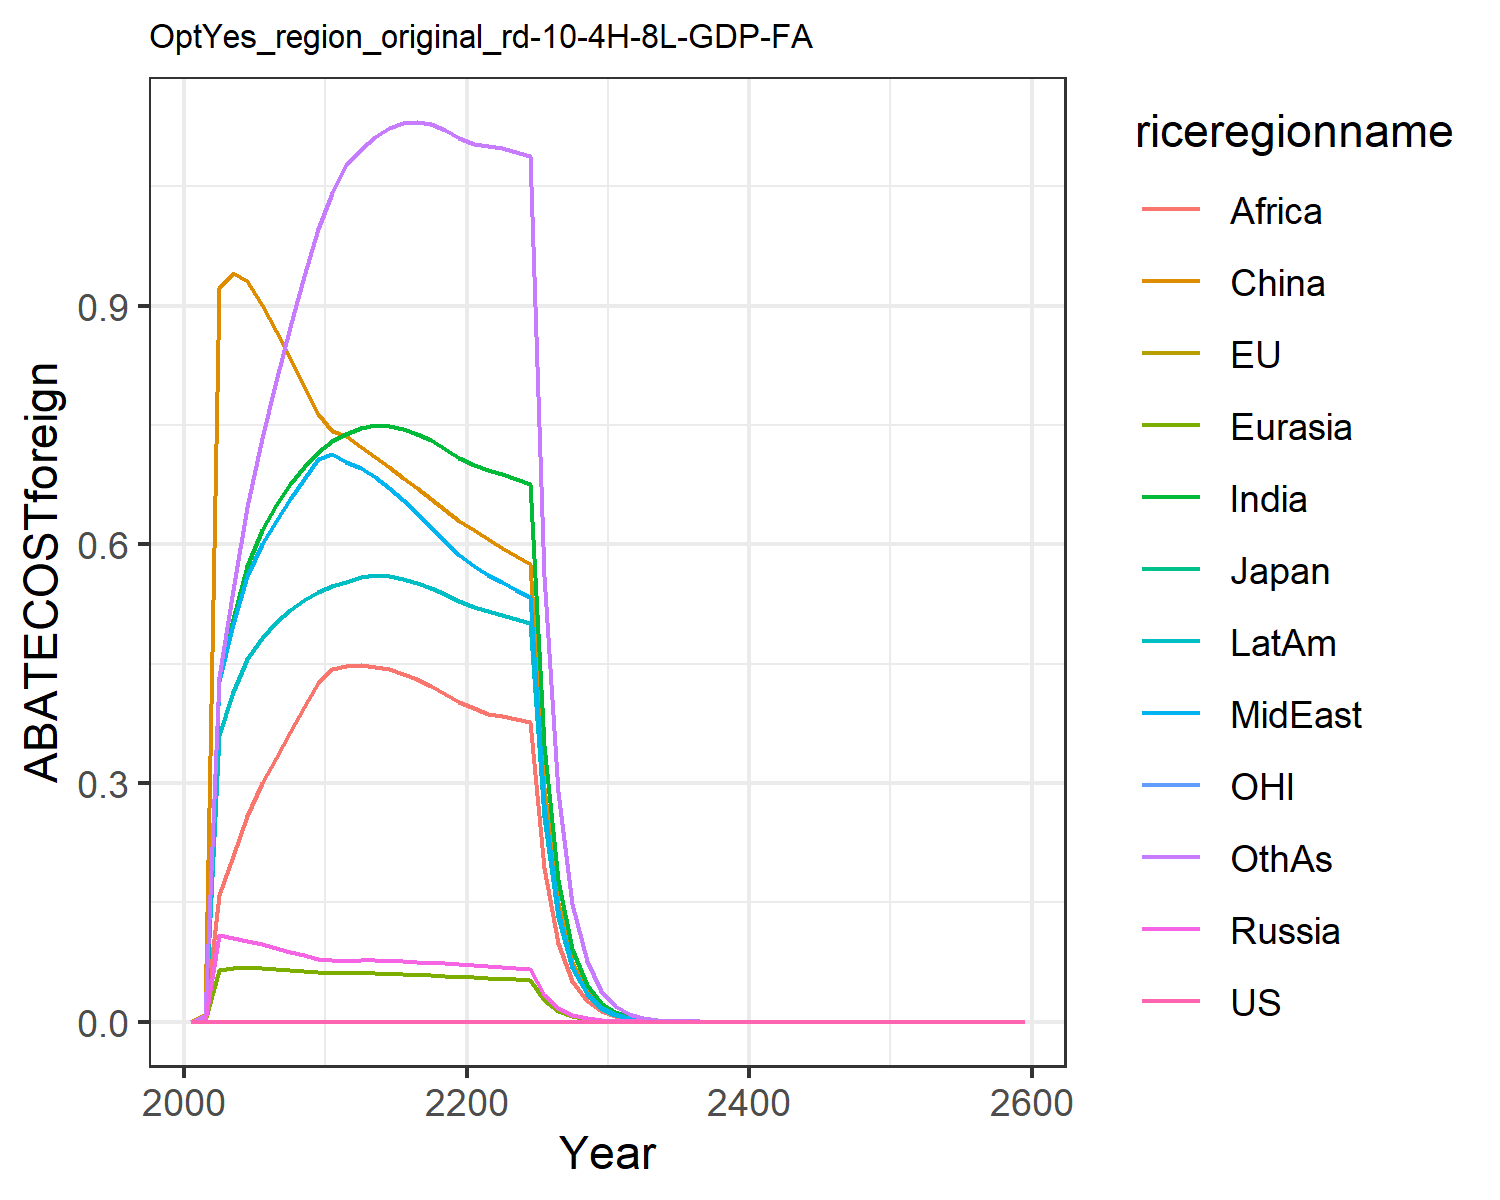

The data file committed next to this chart (first rows):
0.0, 0.0, 0.0, 0.0, 0.0, 0.0, 0.0, 0.0, 0.0, 0.0, 0.0, 0.0
0.0, 0.0, 0.0, 0.0008414, 0.0009619, 0.008463, 0.007641, 0.003045, 0.005771, 0.003764, 0.0, 0.006592
0.0, 0.0, 0.0, 0.1092, 0.06494, 0.9218, 0.4298, 0.4287, 0.1598, 0.3608, 0.0, 0.4328
0.0, 0.0, 0.0, 0.1057, 0.06719, 0.9411, 0.5065, 0.5, 0.208, 0.4142, 0.0, 0.542
0.0, 0.0, 0.0, 0.1015, 0.06799, 0.9308, 0.5726, 0.5605, 0.2584, 0.4555, 0.0, 0.6474
0.0, 0.0, 0.0, 0.0972, 0.0676, 0.9008, 0.6183, 0.6007, 0.2996, 0.4825, 0.0, 0.7339
0.0, 0.0, 0.0, 0.09281, 0.06662, 0.8685, 0.6495, 0.6297, 0.3319, 0.5019, 0.0, 0.8055
0.0, 0.0, 0.0, 0.08825, 0.06528, 0.8343, 0.6758, 0.6566, 0.3637, 0.5175, 0.0, 0.8731
0.0, 0.0, 0.0, 0.08368, 0.0637, 0.7994, 0.6977, 0.6822, 0.3951, 0.5299, 0.0, 0.9367
0.0, 0.0, 0.0, 0.07918, 0.06195, 0.7641, 0.7155, 0.7067, 0.426, 0.5395, 0.0, 0.996
0.0, 0.0, 0.0, 0.07698, 0.0611, 0.7426, 0.7292, 0.7141, 0.4438, 0.5471, 0.0, 1.042
0.0, 0.0, 0.0, 0.07681, 0.06108, 0.7357, 0.7392, 0.7031, 0.4477, 0.5523, 0.0, 1.076
0.0, 0.0, 0.0, 0.07715, 0.0612, 0.7226, 0.7467, 0.6963, 0.4481, 0.5592, 0.0, 1.096
0.0, 0.0, 0.0, 0.07698, 0.06097, 0.7097, 0.7498, 0.6849, 0.4464, 0.5614, 0.0, 1.112
0.0, 0.0, 0.0, 0.07652, 0.06052, 0.6968, 0.7491, 0.6709, 0.4427, 0.5604, 0.0, 1.123
0.0, 0.0, 0.0, 0.07587, 0.05991, 0.6837, 0.7454, 0.6553, 0.4371, 0.557, 0.0, 1.129
0.0, 0.0, 0.0, 0.07511, 0.05919, 0.6704, 0.7391, 0.6388, 0.4301, 0.5518, 0.0, 1.131
0.0, 0.0, 0.0, 0.07427, 0.05837, 0.657, 0.7306, 0.6218, 0.4218, 0.5451, 0.0, 1.128
0.0, 0.0, 0.0, 0.07338, 0.05749, 0.6434, 0.7203, 0.6045, 0.4125, 0.5373, 0.0, 1.121
0.0, 0.0, 0.0, 0.07244, 0.05655, 0.6298, 0.7084, 0.5871, 0.4023, 0.5285, 0.0, 1.111
0.0, 0.0, 0.0, 0.07141, 0.05567, 0.6174, 0.6993, 0.5728, 0.3937, 0.5213, 0.0, 1.104
0.0, 0.0, 0.0, 0.07027, 0.05489, 0.6063, 0.6937, 0.562, 0.3873, 0.5164, 0.0, 1.101
0.0, 0.0, 0.0, 0.0691, 0.05411, 0.5957, 0.6882, 0.552, 0.3836, 0.5116, 0.0, 1.098
0.0, 0.0, 0.0, 0.06792, 0.05333, 0.5853, 0.6825, 0.5425, 0.3803, 0.5067, 0.0, 1.093
0.0, 0.0, 0.0, 0.06675, 0.05255, 0.5751, 0.6764, 0.5332, 0.377, 0.5016, 0.0, 1.088
0.0, 0.0, 0.0, 0.03403, 0.02685, 0.2932, 0.3475, 0.2719, 0.1938, 0.2574, 0.0, 0.5606
0.0, 0.0, 0.0, 0.01734, 0.01371, 0.1494, 0.1783, 0.1385, 0.09948, 0.132, 0.0, 0.2885
0.0, 0.0, 0.0, 0.00883, 0.006997, 0.07608, 0.09138, 0.07057, 0.05101, 0.06759, 0.0, 0.1483
0.0, 0.0, 0.0, 0.004495, 0.003568, 0.03873, 0.04678, 0.03592, 0.02613, 0.03458, 0.0, 0.07609
0.0, 0.0, 0.0, 0.002287, 0.001818, 0.01971, 0.02392, 0.01828, 0.01337, 0.01768, 0.0, 0.039
0.0, 0.0, 0.0, 0.001161, 0.0009245, 0.01, 0.0122, 0.009281, 0.006822, 0.009014, 0.0, 0.01993
0.0, 0.0, 0.0, 0.0005879, 0.0004687, 0.005062, 0.006206, 0.004702, 0.00347, 0.00458, 0.0, 0.01015
0.0, 0.0, 0.0, 0.0002974, 0.0002374, 0.002558, 0.003152, 0.00238, 0.001763, 0.002324, 0.0, 0.005165
0.0, 0.0, 0.0, 0.0001504, 0.0001202, 0.001292, 0.001599, 0.001204, 0.0008947, 0.001178, 0.0, 0.002624
0.0, 0.0, 0.0, 7.599152027985637e-5, 6.079528355062709e-5, 0.0006523, 0.0008109, 0.0006085, 0.0004537, 0.0005971, 0.0, 0.001332
0.0, 0.0, 0.0, 3.839212212874523e-5, 3.0743623057890146e-5, 0.0003292, 0.0004109, 0.0003076, 0.0002299, 0.0003023, 0.0, 0.0006758
0.0, 0.0, 0.0, 1.9391327944021634e-5, 1.554083511845187e-5, 0.0001661, 0.0002081, 0.0001554, 0.0001164, 0.000153, 0.0, 0.0003426
0.0, 0.0, 0.0, 9.79212664218601e-6, 7.853679016347212e-6, 8.38088881302444e-5, 0.0001053, 7.84947878507581e-5, 5.89331829160482e-5, 7.741397635275563e-5, 0.0, 0.0001735
0.0, 0.0, 0.0, 4.944818231630089e-6, 3.968904637576561e-6, 4.227261062140639e-5, 5.3289917525959457e-5, 3.964097603355801e-5, 2.981659078753113e-5, 3.914961259338345e-5, 0.0, 8.787022592399205e-5
0.0, 0.0, 0.0, 2.4964954948660494e-6, 2.0075942675139035e-6, 2.131826971056003e-5, 2.695282105261484e-5, 2.0015683376546585e-5, 1.507948161291542e-5, 1.9792543865984105e-5, 0.0, 4.446993724688188e-5
0.0, 0.0, 0.0, 1.2596035112029587e-6, 1.0121989482213725e-6, 1.075211403097112e-5, 1.363042151548416e-5, 1.0108323906856486e-5, 7.623466896439398e-6, 1.000321217033112e-5, 0.0, 2.2496387694338035e-5
0.0, 0.0, 0.0, 4.427070315750384e-6, 3.5591033115066585e-6, 3.774296124929947e-5, 4.7968009110963956e-5, 3.551870283388707e-5, 2.6830996246607178e-5, 3.519961626317856e-5, 0.0, 7.922443715208057e-5
0.0, 0.0, 0.0, 2.2339042555246338e-6, 1.7967315437536544e-6, 1.9026664986006592e-5, 2.423819708127991e-5, 1.7925222471659664e-5, 1.3555680583639113e-5, 1.7781025667723953e-5, 0.0, 4.004773959290466e-5
0.0, 0.0, 0.0, 1.1271101022861171e-6, 9.069010755128213e-7, 9.590561739925164e-6, 1.2244474539738737e-5, 9.04513124823521e-6, 6.846805926173127e-6, 8.980116247477092e-6, 0.0, 2.023763271949324e-5
0.0, 0.0, 0.0, 5.686251745018415e-7, 4.5769589381475586e-7, 4.833749557669814e-6, 6.184174078934581e-6, 4.563661177143942e-6, 3.457388808748828e-6, 4.53442704200012e-6, 0.0, 1.0223919374768205e-5
0.0, 0.0, 0.0, 2.8684523934022983e-7, 2.309617773835617e-7, 2.436052274272704e-6, 3.1227298743540864e-6, 2.302315966039768e-6, 1.745469057040796e-6, 2.289213608474318e-6, 0.0, 5.163723310254337e-6
0.0, 0.0, 0.0, 1.4468867097325107e-7, 1.1653443713359875e-7, 1.2275938209834357e-6, 1.576546573202797e-6, 1.1613785846010504e-6, 8.810266027958262e-7, 1.1555293708174347e-6, 0.0, 2.6073961536152184e-6
0.0, 0.0, 0.0, 7.297765301693951e-8, 5.879279610752527e-8, 6.185735938909473e-7, 7.958047980798317e-7, 5.857927468017235e-7, 4.446180931403028e-7, 5.831939951058916e-7, 0.0, 1.3163131238810581e-6
0.0, 0.0, 0.0, 3.680582977427853e-8, 2.9658812902195304e-8, 3.116731088112375e-7, 4.0164337241889945e-7, 2.954466135313295e-7, 2.2434375210465281e-7, 2.9429877922885925e-7, 0.0, 6.643978521343179e-7
0.0, 0.0, 0.0, 1.856168076054744e-8, 1.496053047911098e-8, 1.5702940795540842e-7, 2.0268202336113445e-7, 1.4899857710228746e-7, 1.1318173098237912e-7, 1.4849527747342694e-7, 0.0, 3.352909909693311e-7
0.0, 0.0, 0.0, 9.36039810290871e-9, 7.545833378939229e-9, 7.911130746614529e-8, 1.0226713705019498e-7, 7.51374118076152e-8, 5.7092662923807106e-8, 7.491874140543368e-8, 0.0, 1.6917932235642565e-7
0.0, 0.0, 0.0, 4.720085112912305e-9, 3.805725917421089e-9, 3.9854194800067667e-8, 5.1595084283252265e-8, 3.7888202473438345e-8, 2.8795949365438395e-8, 3.779430552212556e-8, 0.0, 8.535142921482128e-8
0.0, 0.0, 0.0, 2.3800483905106557e-9, 1.919290365869479e-9, 2.0076557119436496e-8, 2.6027744976098068e-8, 1.9104155289050466e-8, 1.4522273709021027e-8, 1.906445202297588e-8, 0.0, 4.305446545839135e-8
0.0, 0.0, 0.0, 1.2000627938537918e-9, 9.678750073668236e-10, 1.011313503809293e-8, 1.312879689069693e-8, 9.632298418957404e-9, 7.323091299684749e-9, 9.615856134607419e-9, 0.0, 2.171574328618075e-8
0.0, 0.0, 0.0, 6.050705291463349e-10, 4.880626627706235e-10, 5.094073823151563e-9, 6.6218183944165454e-9, 4.856375395402396e-9, 3.692452829004679e-9, 4.8497631379294324e-9, 0.0, 1.0951787034345442e-8
0.0, 0.0, 0.0, 3.050656753009428e-10, 2.461000469817141e-10, 2.5658358962027896e-9, 3.3396193370378923e-9, 2.4483674603180743e-9, 1.861657599557159e-9, 2.4458228340420703e-9, 0.0, 5.522723720721656e-9
0.0, 0.0, 0.0, 1.53803898214116e-10, 1.240879186601651e-10, 1.2923434913720835e-9, 1.684174624422175e-9, 1.2343110139667188e-9, 9.38538981092479e-10, 1.2334002468959501e-9, 0.0, 2.784732685943702e-9
0.0, 0.0, 0.0, 7.754060911643137e-11, 6.256489333063561e-11, 6.508989882397253e-10, 8.492792486597807e-10, 6.222397383785622e-10, 4.731245338737372e-10, 6.219565603568322e-10, 0.0, 1.404038546613178e-9
0.0, 0.0, 0.0, 3.909129392071571e-11, 3.154400797766579e-11, 3.2782101760195047e-10, 4.282424026516164e-10, 3.1367315701469703e-10, 2.3849098539713206e-10, 3.136138600327312e-10, 0.0, 7.078528653852132e-10
0.0, 0.0, 0.0, 1.9707015554422553e-11, 1.5903378799688757e-11, 1.6510052932133234e-10, 2.15926954975305e-10, 1.5811921659647752e-10, 1.2021101080820433e-10, 1.5812902494500337e-10, 0.0, 3.5684385187952735e-10
